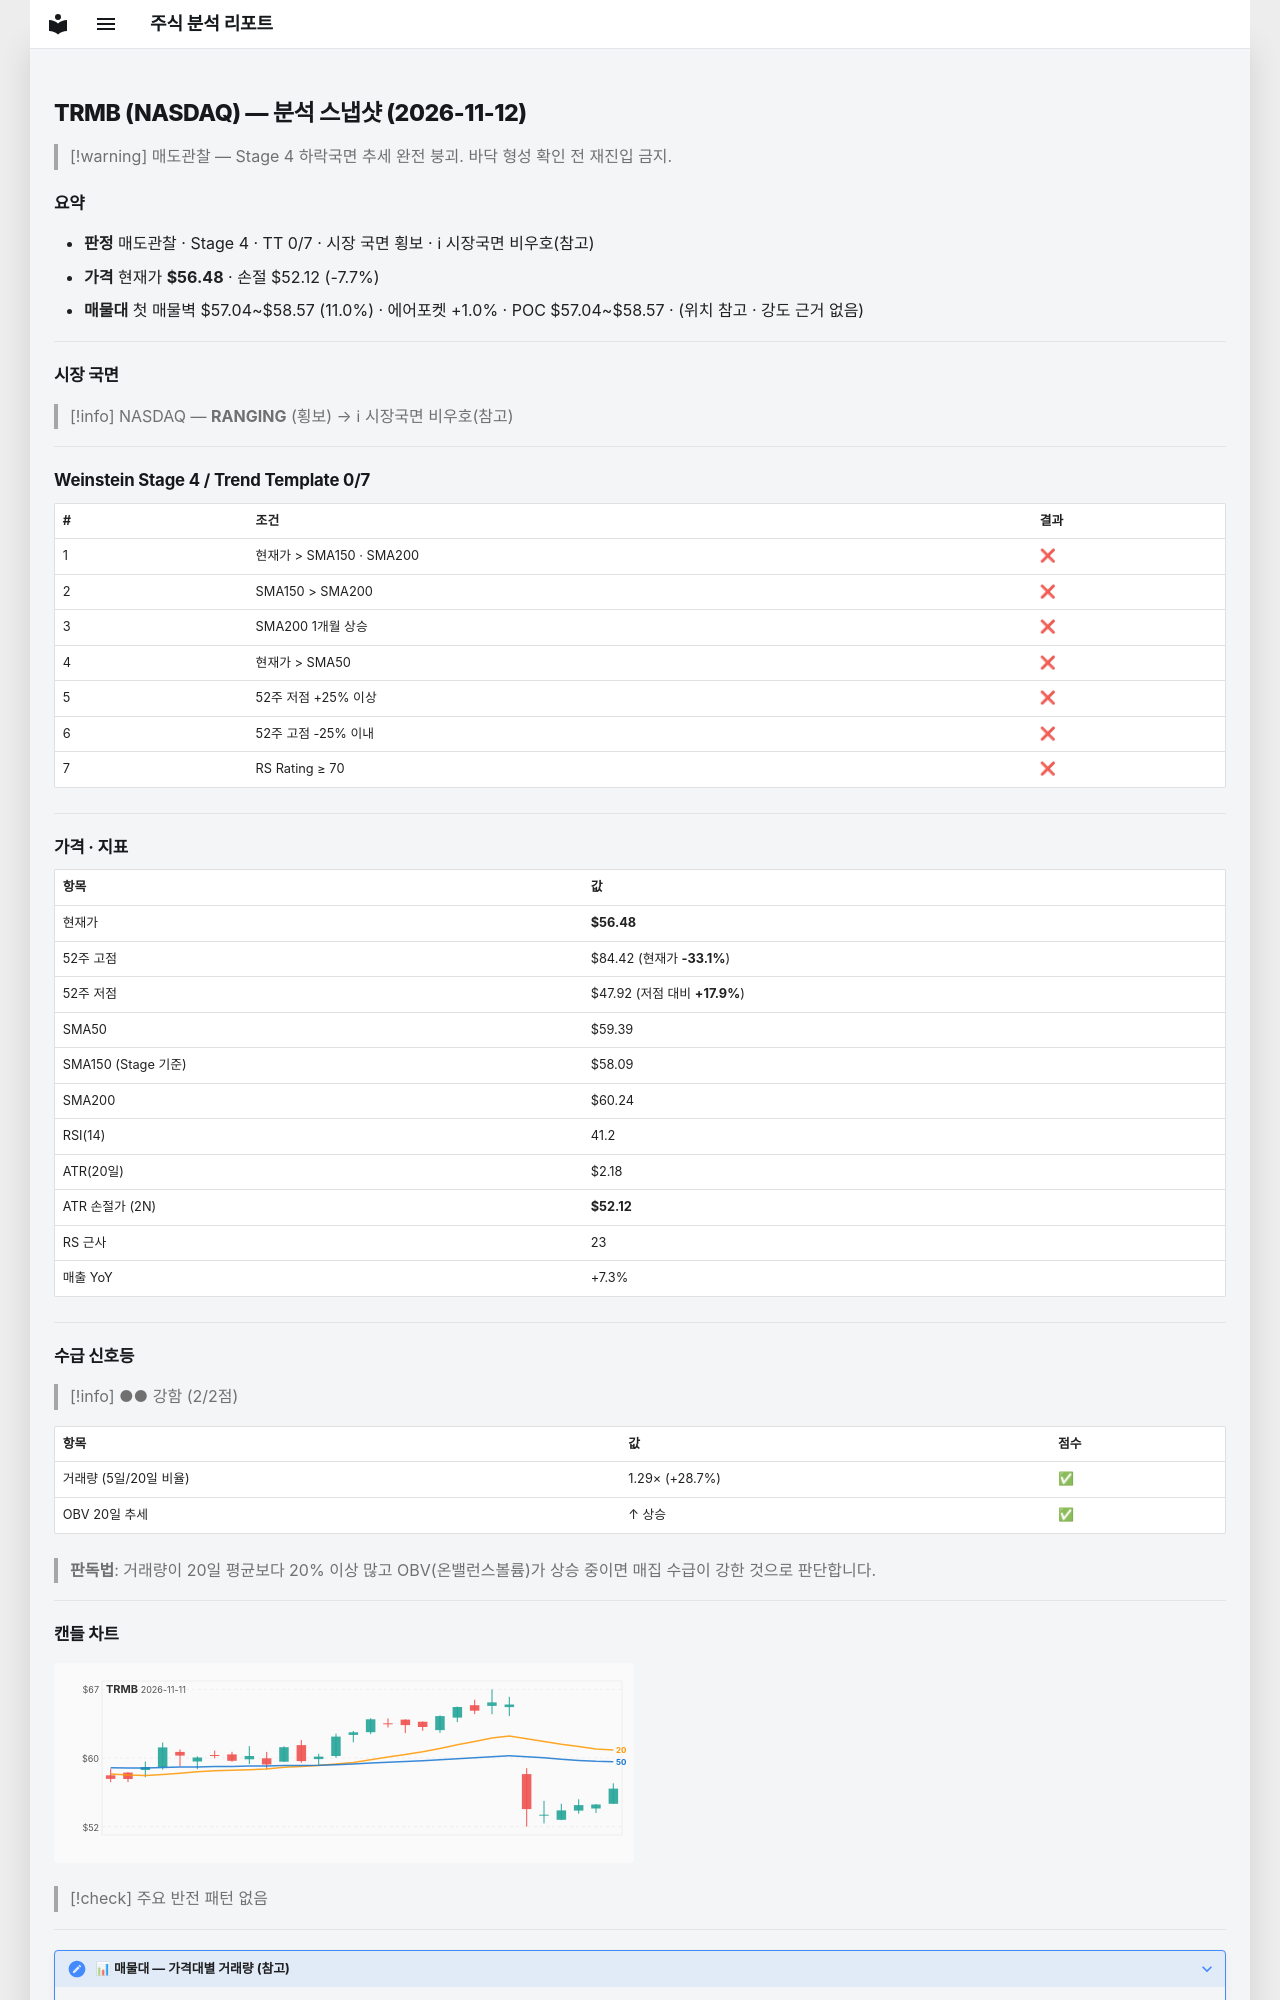

repository: soloandco/stock-reports · page: snapshots/TRMB-2026-11-12/index.html · generator: mkdocs

---
type: analysis-snapshot
title: TRMB 분석 스냅샷
ticker: TRMB
market: NASDAQ
created: 2026-11-12
updated: 2026-11-12
bar-date: 2026-11-11
verdict: 매도관찰
real-rr: 1.27
sma50-gap-pct: -4.9
weekly-position: 저항대아래
weekly-overhead-price: 62.00
weekly-overhead-pct: 9.8
stage: 4
trend-template-score: 0
tt-max: 7
ma-set: sma-50-150-200
price: 56.47999954223633
stop-price: 52.117838838607305
market-regime: RANGING
supply-demand-score: 2/2
supply-demand-label: 강함
status: tracking
tags:
  - stock-agent
  - watchlist
  - TRMB
  - analysis
related:
  - "[[analysis-template]]"
---

# TRMB (NASDAQ) — 분석 스냅샷 (2026-11-12)

> [!warning] 매도관찰 — Stage 4 하락국면
> 추세 완전 붕괴. 바닥 형성 확인 전 재진입 금지.

## 요약

- **판정** 매도관찰 · Stage 4 · TT 0/7 · 시장 국면 횡보 · ℹ 시장국면 비우호(참고)
- **가격** 현재가 **$56.48** · 손절 $52.12 (-7.7%)
- **매물대** 첫 매물벽 $57.04~$58.57 (11.0%) · 에어포켓 +1.0% · POC $57.04~$58.57 · (위치 참고 · 강도 근거 없음)

---

## 시장 국면

> [!info] NASDAQ — **RANGING** (횡보) → ℹ 시장국면 비우호(참고)

---

## Weinstein Stage 4 / Trend Template 0/7

| # | 조건 | 결과 |
|---|------|------|
| 1 | 현재가 > SMA150 · SMA200 | ❌ |
| 2 | SMA150 > SMA200 | ❌ |
| 3 | SMA200 1개월 상승 | ❌ |
| 4 | 현재가 > SMA50 | ❌ |
| 5 | 52주 저점 +25% 이상 | ❌ |
| 6 | 52주 고점 -25% 이내 | ❌ |
| 7 | RS Rating ≥ 70 | ❌ |

---

## 가격 · 지표

| 항목 | 값 |
|------|---|
| 현재가 | **$56.48** |
| 52주 고점 | $84.42 (현재가 **-33.1%**) |
| 52주 저점 | $47.92 (저점 대비 **+17.9%**) |
| SMA50 | $59.39 |
| SMA150 (Stage 기준) | $58.09 |
| SMA200 | $60.24 |
| RSI(14) | 41.2 |
| ATR(20일) | $2.18 |
| ATR 손절가 (2N) | **$52.12** |
| RS 근사 | 23 |
| 매출 YoY | +7.3% |

---
## 수급 신호등

> [!info] ●● 강함 (2/2점)

| 항목 | 값 | 점수 |
|------|------|------|
| 거래량 (5일/20일 비율) | 1.29× (+28.7%) | ✅ |
| OBV 20일 추세 | ↑ 상승 | ✅ |

> **판독법**: 거래량이 20일 평균보다 20% 이상 많고 OBV(온밸런스볼륨)가 상승 중이면 매집 수급이 강한 것으로 판단합니다.

---
